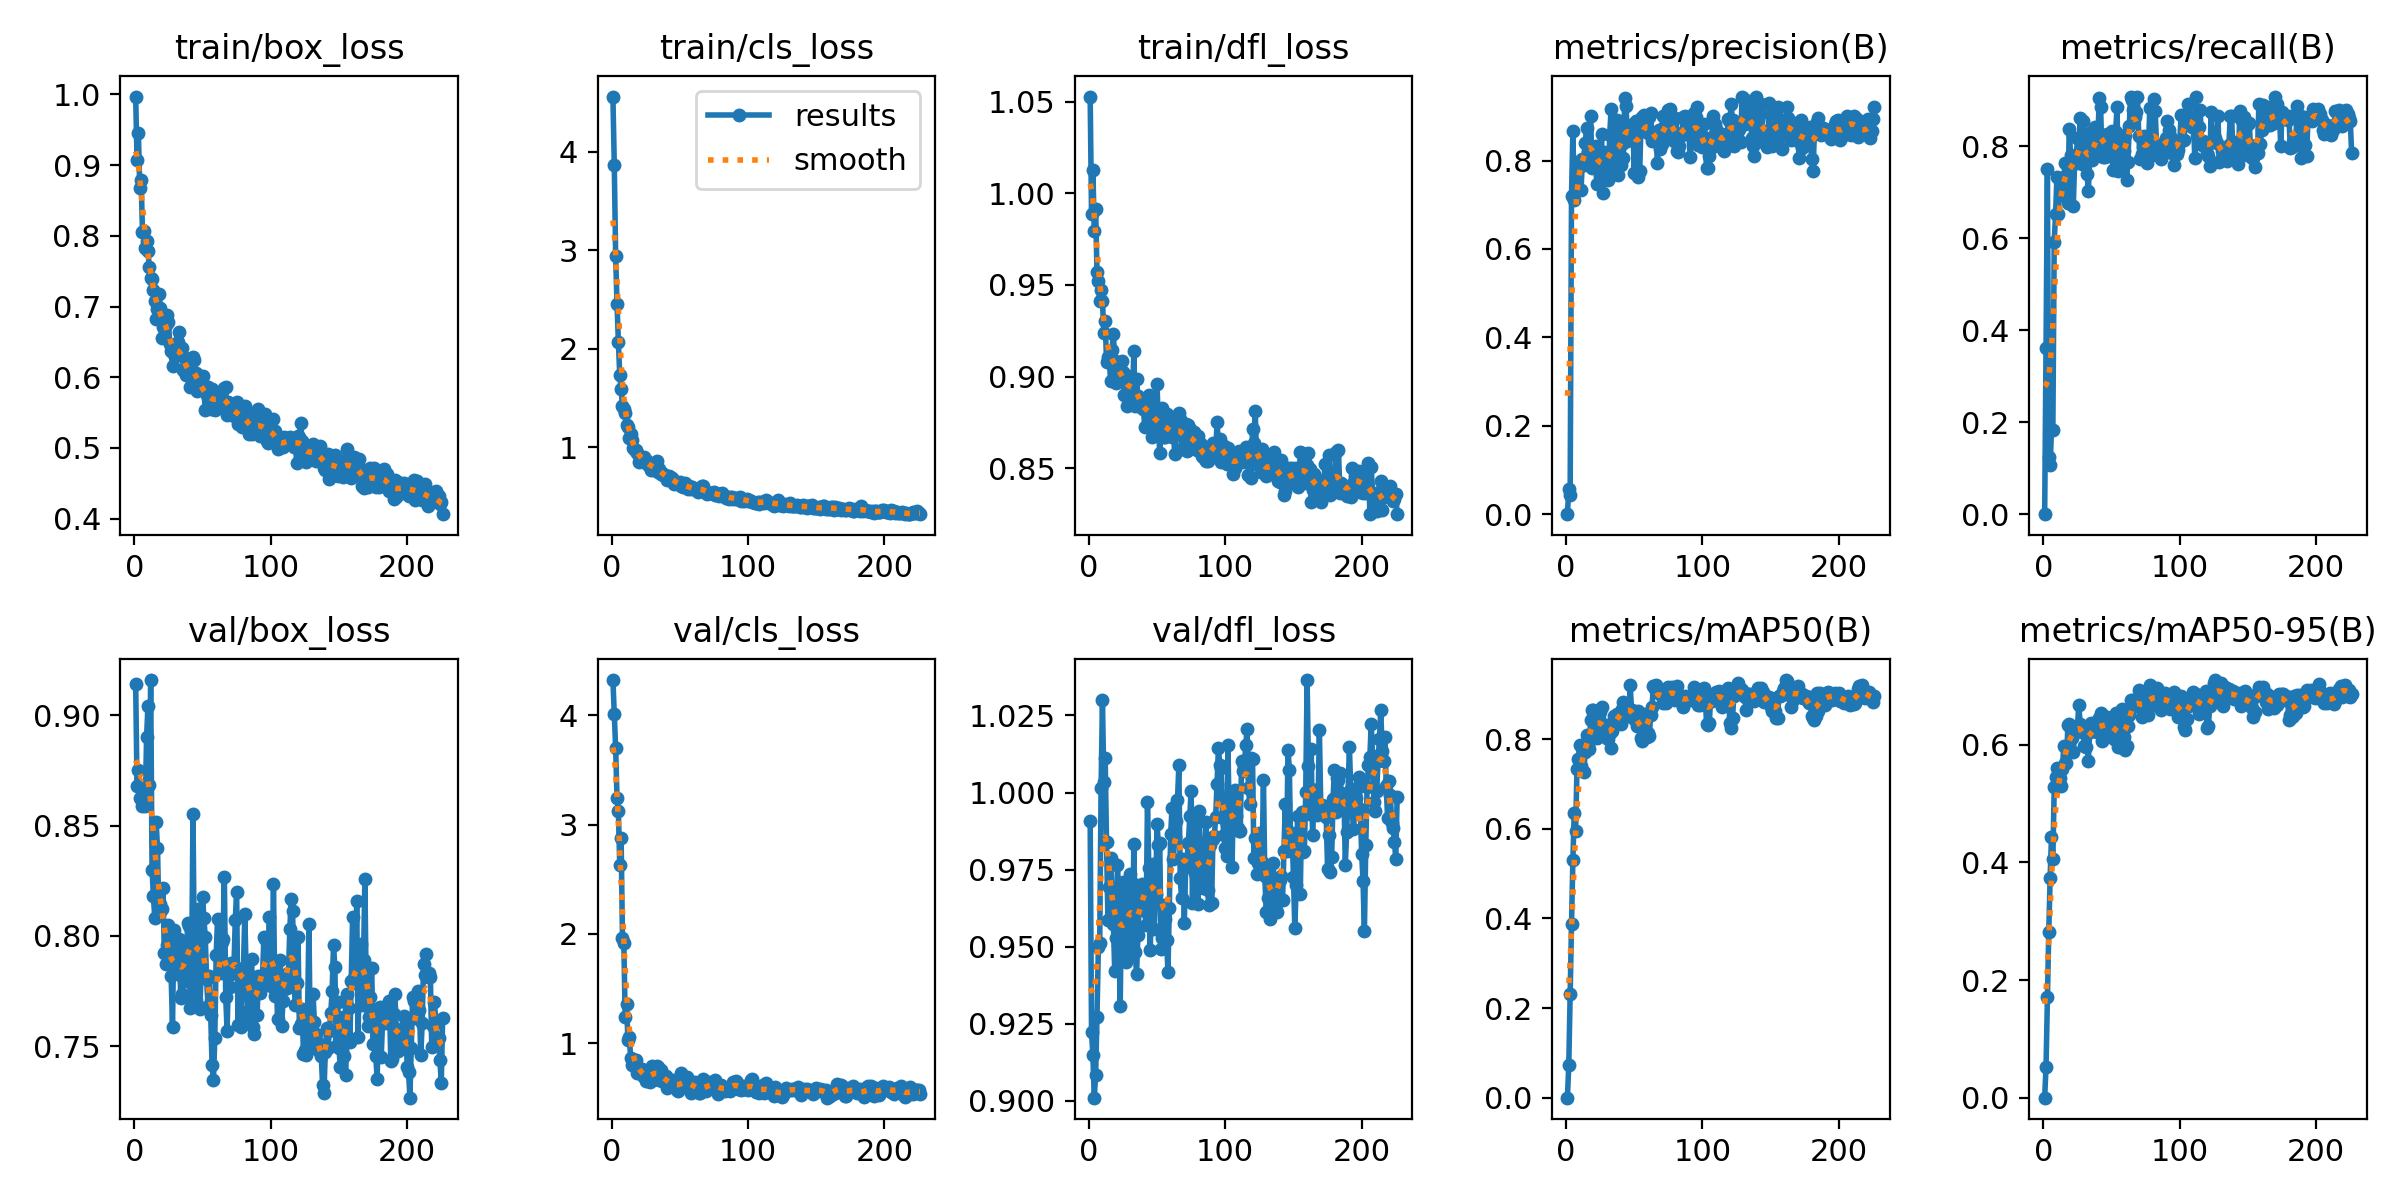

Data behind this chart, as committed beside it:
epoch, time, train/box_loss, train/cls_loss, train/dfl_loss, metrics/precision(B), metrics/recall(B), metrics/mAP50(B), metrics/mAP50-95(B), val/box_loss, val/cls_loss, val/dfl_loss, lr/pg0, lr/pg1, lr/pg2
1, 1.464, 0.9969, 4.562, 1.053, 0, 0, 0, 0, 0.9144, 4.321, 0.9909, 6.312e-05, 6.312e-05, 6.312e-05
2, 2.913, 0.9079, 3.865, 0.9888, 0.05676, 0.3606, 0.07301, 0.05268, 0.868, 4.009, 0.9222, 0.0001312, 0.0001312, 0.0001312
3, 4.355, 0.9449, 2.944, 1.013, 0.04433, 0.7509, 0.2311, 0.1703, 0.8753, 3.699, 0.9149, 0.0001991, 0.0001991, 0.0001991
4, 5.809, 0.8679, 2.457, 0.9794, 0.7207, 0.1248, 0.3872, 0.2812, 0.8626, 3.242, 0.901, 0.0002667, 0.0002667, 0.0002667
5, 7.258, 0.8794, 2.075, 0.9914, 0.8662, 0.1064, 0.5307, 0.3738, 0.8622, 3.121, 0.9084, 0.000334, 0.000334, 0.000334
6, 8.689, 0.8056, 1.738, 0.9572, 0.7108, 0.1834, 0.6355, 0.4436, 0.8589, 2.63, 0.9273, 0.000401, 0.000401, 0.000401
7, 10.1, 0.8062, 1.597, 0.9521, 0.7451, 0.1826, 0.5949, 0.4056, 0.8658, 2.879, 0.9497, 0.0004678, 0.0004678, 0.0004678
8, 11.52, 0.7828, 1.419, 0.9411, 0.7967, 0.5921, 0.733, 0.5274, 0.859, 1.966, 0.9511, 0.0005187, 0.0005187, 0.0005187
9, 12.94, 0.7933, 1.386, 0.947, 0.788, 0.6521, 0.7559, 0.5445, 0.8902, 1.915, 1.001, 0.0005177, 0.0005177, 0.0005177
10, 14.36, 0.7784, 1.347, 0.9413, 0.7973, 0.7337, 0.7874, 0.5596, 0.9044, 1.237, 1.03, 0.0005166, 0.0005166, 0.0005166
11, 15.89, 0.7558, 1.226, 0.924, 0.7332, 0.6514, 0.7397, 0.5324, 0.8683, 1.362, 1.003, 0.0005156, 0.0005156, 0.0005156
12, 17.31, 0.7406, 1.206, 0.9303, 0.8033, 0.7244, 0.7806, 0.5432, 0.9161, 1.031, 1.011, 0.0005145, 0.0005145, 0.0005145
13, 18.72, 0.7385, 1.097, 0.9082, 0.7898, 0.6927, 0.7269, 0.5298, 0.8301, 1.059, 0.9839, 0.0005135, 0.0005135, 0.0005135
14, 20.14, 0.7231, 1.138, 0.9109, 0.8406, 0.7148, 0.7706, 0.5594, 0.8181, 0.87, 0.9588, 0.0005125, 0.0005125, 0.0005125
15, 21.58, 0.7077, 1.072, 0.9088, 0.8728, 0.7318, 0.8099, 0.5971, 0.8081, 0.8011, 0.9694, 0.0005114, 0.0005114, 0.0005114
16, 23, 0.6823, 0.9999, 0.8974, 0.8211, 0.7631, 0.7864, 0.5681, 0.8517, 0.8247, 0.9786, 0.0005104, 0.0005104, 0.0005104
17, 24.41, 0.697, 0.979, 0.9147, 0.8292, 0.7257, 0.7775, 0.5685, 0.84, 0.8457, 0.9667, 0.0005093, 0.0005093, 0.0005093
18, 25.83, 0.7175, 0.9789, 0.9233, 0.9013, 0.6762, 0.8426, 0.6327, 0.8101, 0.8442, 0.9575, 0.0005083, 0.0005083, 0.0005083
19, 27.24, 0.6975, 0.9415, 0.9085, 0.7835, 0.8369, 0.8647, 0.6354, 0.8145, 0.7262, 0.9422, 0.0005073, 0.0005073, 0.0005073
20, 28.66, 0.6562, 0.8572, 0.8965, 0.8246, 0.78, 0.8656, 0.6274, 0.812, 0.7427, 0.9529, 0.0005062, 0.0005062, 0.0005062
21, 30.07, 0.6716, 0.8897, 0.8976, 0.8019, 0.762, 0.8408, 0.6113, 0.8216, 0.7438, 0.9764, 0.0005052, 0.0005052, 0.0005052
22, 31.51, 0.6875, 0.8922, 0.9004, 0.8331, 0.6707, 0.8133, 0.5881, 0.7923, 0.7666, 0.9655, 0.0005041, 0.0005041, 0.0005041
23, 32.91, 0.6745, 0.8803, 0.9079, 0.7468, 0.7695, 0.8038, 0.623, 0.7874, 0.7047, 0.9306, 0.0005031, 0.0005031, 0.0005031
24, 34.33, 0.6882, 0.9064, 0.9087, 0.8187, 0.7634, 0.8445, 0.6293, 0.796, 0.7282, 0.9648, 0.000502, 0.000502, 0.000502
25, 35.74, 0.6778, 0.868, 0.9024, 0.7652, 0.8184, 0.8615, 0.6294, 0.8051, 0.6555, 0.9709, 0.000501, 0.000501, 0.000501
26, 37.14, 0.6474, 0.8365, 0.8898, 0.8605, 0.778, 0.8709, 0.6678, 0.7937, 0.7037, 0.9505, 0.0005, 0.0005, 0.0005
27, 38.56, 0.6378, 0.8577, 0.8988, 0.7275, 0.8599, 0.8182, 0.6355, 0.7817, 0.6606, 0.9449, 0.0004989, 0.0004989, 0.0004989
28, 40.06, 0.6153, 0.801, 0.884, 0.8198, 0.7603, 0.8186, 0.6223, 0.7588, 0.6443, 0.9462, 0.0004979, 0.0004979, 0.0004979
29, 41.49, 0.6323, 0.7714, 0.9004, 0.7627, 0.8539, 0.8325, 0.6253, 0.8027, 0.7234, 0.969, 0.0004968, 0.0004968, 0.0004968
30, 42.91, 0.63, 0.8056, 0.8954, 0.7995, 0.8083, 0.8023, 0.5985, 0.7952, 0.79, 0.9734, 0.0004958, 0.0004958, 0.0004958
31, 44.31, 0.632, 0.7725, 0.8913, 0.7571, 0.8089, 0.8005, 0.5965, 0.7909, 0.7269, 0.9713, 0.0004948, 0.0004948, 0.0004948
32, 45.73, 0.6495, 0.8121, 0.8869, 0.8569, 0.7398, 0.8148, 0.6195, 0.785, 0.6776, 0.9482, 0.0004937, 0.0004937, 0.0004937
33, 47.15, 0.6643, 0.8658, 0.9137, 0.917, 0.7022, 0.7806, 0.5728, 0.7988, 0.793, 0.9834, 0.0004927, 0.0004927, 0.0004927
34, 48.55, 0.6333, 0.7492, 0.8841, 0.7679, 0.7723, 0.8174, 0.6219, 0.772, 0.7834, 0.9484, 0.0004916, 0.0004916, 0.0004916
35, 49.96, 0.6413, 0.7799, 0.8985, 0.8139, 0.83, 0.8523, 0.6363, 0.7739, 0.6614, 0.9413, 0.0004906, 0.0004906, 0.0004906
36, 51.39, 0.6107, 0.73, 0.8892, 0.7953, 0.7686, 0.8451, 0.6307, 0.781, 0.7556, 0.9537, 0.0004895, 0.0004895, 0.0004895
37, 52.8, 0.6275, 0.7419, 0.8866, 0.8925, 0.7787, 0.8556, 0.6329, 0.7954, 0.6558, 0.9639, 0.0004885, 0.0004885, 0.0004885
38, 54.28, 0.6037, 0.7249, 0.8836, 0.7682, 0.8406, 0.8505, 0.6258, 0.7798, 0.6644, 0.9677, 0.0004875, 0.0004875, 0.0004875
39, 55.87, 0.6059, 0.7234, 0.8845, 0.8651, 0.7794, 0.8511, 0.6219, 0.8057, 0.6966, 0.9702, 0.0004864, 0.0004864, 0.0004864
40, 57.34, 0.6017, 0.7048, 0.8825, 0.7899, 0.8148, 0.8331, 0.6213, 0.8045, 0.706, 0.9677, 0.0004854, 0.0004854, 0.0004854
41, 58.78, 0.5858, 0.6749, 0.8727, 0.8377, 0.9046, 0.8677, 0.6451, 0.7674, 0.5931, 0.9617, 0.0004843, 0.0004843, 0.0004843
42, 60.26, 0.6267, 0.7137, 0.8825, 0.8066, 0.8846, 0.8828, 0.6536, 0.783, 0.6658, 0.9569, 0.0004833, 0.0004833, 0.0004833
43, 61.78, 0.628, 0.7039, 0.8884, 0.9415, 0.7776, 0.8628, 0.6063, 0.8554, 0.6308, 0.9969, 0.0004823, 0.0004823, 0.0004823
44, 63.24, 0.6244, 0.6875, 0.89, 0.9242, 0.7762, 0.8596, 0.6279, 0.7909, 0.6133, 0.9755, 0.0004812, 0.0004812, 0.0004812
45, 64.71, 0.6066, 0.6615, 0.8789, 0.8437, 0.777, 0.8515, 0.6409, 0.7711, 0.6652, 0.9488, 0.0004802, 0.0004802, 0.0004802
46, 66.14, 0.5799, 0.6286, 0.8668, 0.855, 0.7844, 0.8538, 0.6231, 0.7919, 0.6255, 0.9643, 0.0004791, 0.0004791, 0.0004791
47, 67.55, 0.5878, 0.6529, 0.8836, 0.8589, 0.8256, 0.9202, 0.6475, 0.8122, 0.6055, 0.9768, 0.0004781, 0.0004781, 0.0004781
48, 68.97, 0.5857, 0.6421, 0.8705, 0.8809, 0.7917, 0.8654, 0.6422, 0.7669, 0.576, 0.9556, 0.0004771, 0.0004771, 0.0004771
49, 70.38, 0.5899, 0.6402, 0.8723, 0.8826, 0.8171, 0.8545, 0.6428, 0.7825, 0.5644, 0.9672, 0.000476, 0.000476, 0.000476
50, 71.79, 0.6012, 0.6474, 0.8957, 0.7714, 0.8322, 0.846, 0.6308, 0.8178, 0.6082, 0.9898, 0.000475, 0.000475, 0.000475
51, 73.21, 0.5814, 0.6056, 0.8734, 0.8895, 0.7476, 0.8426, 0.6199, 0.808, 0.7306, 0.983, 0.0004739, 0.0004739, 0.0004739
52, 74.61, 0.5541, 0.5967, 0.8582, 0.8892, 0.7748, 0.8292, 0.6096, 0.7995, 0.6442, 0.9836, 0.0004729, 0.0004729, 0.0004729
53, 76.01, 0.5743, 0.6239, 0.8759, 0.7628, 0.8314, 0.8633, 0.6536, 0.7803, 0.6153, 0.9492, 0.0004718, 0.0004718, 0.0004718
54, 77.41, 0.5862, 0.6375, 0.8829, 0.7756, 0.884, 0.8397, 0.6354, 0.7681, 0.6504, 0.9528, 0.0004708, 0.0004708, 0.0004708
55, 78.81, 0.5718, 0.6089, 0.867, 0.8924, 0.7462, 0.8022, 0.5953, 0.782, 0.6917, 0.9635, 0.0004698, 0.0004698, 0.0004698
56, 80.23, 0.5551, 0.5813, 0.867, 0.8985, 0.755, 0.7961, 0.5956, 0.764, 0.6537, 0.959, 0.0004687, 0.0004687, 0.0004687
57, 81.64, 0.5833, 0.6048, 0.8798, 0.9022, 0.761, 0.8228, 0.6224, 0.7416, 0.6443, 0.9522, 0.0004677, 0.0004677, 0.0004677
58, 83.13, 0.5631, 0.5796, 0.8737, 0.8899, 0.8023, 0.8571, 0.6611, 0.7348, 0.5497, 0.9419, 0.0004666, 0.0004666, 0.0004666
59, 84.53, 0.5539, 0.5999, 0.8691, 0.8643, 0.7895, 0.8043, 0.6126, 0.7536, 0.647, 0.9626, 0.0004656, 0.0004656, 0.0004656
60, 85.94, 0.5731, 0.586, 0.8716, 0.8612, 0.823, 0.815, 0.5917, 0.7912, 0.594, 0.9864, 0.0004646, 0.0004646, 0.0004646
... 166 more rows
